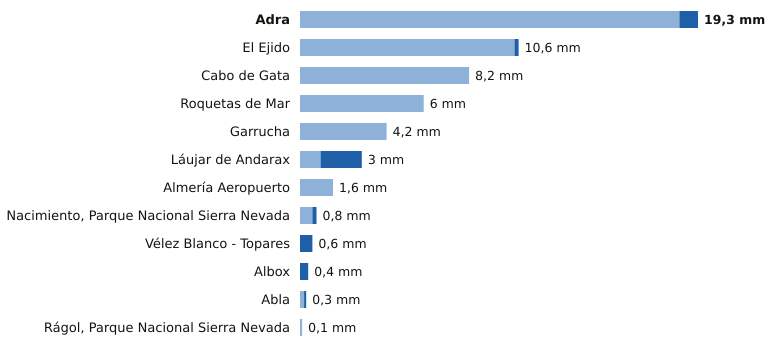

Values plotted in this chart, from the file beside it:
estacion, provincia, indicativo, mm_6_dias_anteriores, mm_hoy, mm_7_dias, horas_de_hoy
Adra, Almería, 6277C, 18.4, 0.9, 19.3, 9
El Ejido, Almería, 6291B, 10.4, 0.2, 10.6, 9
Cabo de Gata, Almería, 6329X, 8.2, 0.0, 8.2, 8
Roquetas de Mar, Almería, 6293X, 6.0, 0.0, 6.0, 9
Garrucha, Almería, 6340X, 4.2, 0.0, 4.2, 9
Láujar de Andarax, Almería, 6307X, 1.0, 2.0, 3.0, 8
Almería Aeropuerto, Almería, 6325O, 1.6, 0.0, 1.6, 9
Nacimiento, Parque Nacional Sierra Nevad…, Almería, 6335O, 0.6, 0.2, 0.8, 9
Vélez Blanco - Topares, Almería, 5060X, 0.0, 0.6, 0.6, 8
Albox, Almería, 6364X, 0.0, 0.4, 0.4, 8
Abla, Almería, 6302X, 0.2, 0.1, 0.3, 9
Rágol, Parque Nacional Sierra Nevada, Almería, 6312E, 0.1, 0.0, 0.1, 9
